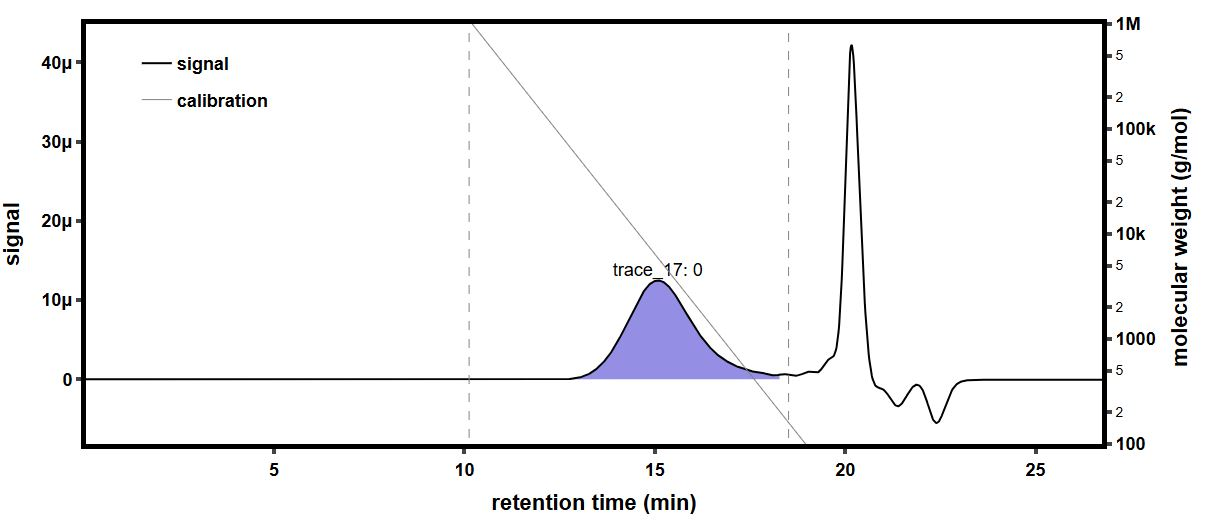

The file beside this chart, header and first rows:
time (min), raw light scattering data: detector volt…, raw light scattering data: detector volt…, raw light scattering data: detector volt…, raw light scattering data: detector volt…, raw light scattering data: detector volt…, raw light scattering data: detector volt…, raw light scattering data: detector volt…, raw light scattering data: detector volt…, raw UV absorbance data: detector voltage…, differential refractive index data: diff…, Forward Laser Monitor: Forward Laser Mon…, Auto-inject Signal: Auto-inject Signal, Auto-inject Signal: Auto-inject Signal, absolute refractive index data: absolute…
-0.1734, 0.02564, 0.01492, 0.03979, 0.02846, 0.03301, 0.02709, 0.04134, 0.01611, , 0.0005268, 1.002, , 1.334
-0.1565, 0.02564, 0.01492, 0.03979, 0.02845, 0.03301, 0.02709, 0.04134, 0.01611, , 0.0005268, 1.002, , 1.334
-0.1397, 0.02564, 0.01492, 0.03979, 0.02845, 0.03301, 0.02709, 0.04134, 0.01611, , 0.0005268, 1.002, , 1.334
-0.1229, 0.02563, 0.01492, 0.03979, 0.02846, 0.03301, 0.02708, 0.04134, 0.01611, , 0.0005268, 1.002, , 1.334
-0.106, 0.02564, 0.01492, 0.03979, 0.02845, 0.03301, 0.02708, 0.04134, 0.01611, , 0.0005268, 1.002, , 1.334
-0.08919, 0.02564, 0.01492, 0.03979, 0.02845, 0.03301, 0.02708, 0.04134, 0.01611, , 0.0005268, 1.002, , 1.334
-0.07235, 0.02564, 0.01492, 0.03979, 0.02845, 0.03301, 0.02708, 0.04134, 0.01611, , 0.0005268, 1.002, , 1.334
-0.05552, 0.02564, 0.01492, 0.03979, 0.02845, 0.03301, 0.02709, 0.04134, 0.01611, , 0.0005268, 1.002, , 1.334
-0.03869, 0.02564, 0.01492, 0.03979, 0.02845, 0.03301, 0.02709, 0.04134, 0.01611, , 0.0005268, 1.002, , 1.334
-0.02185, 0.02564, 0.01492, 0.03979, 0.02845, 0.03301, 0.02709, 0.04134, 0.01611, , 0.0005268, 1.002, , 1.334
-0.005016, 0.02564, 0.01492, 0.03979, 0.02845, 0.03301, 0.02709, 0.04134, 0.01611, , 0.0005268, 1.002, , 1.334
0.01182, 0.02564, 0.01493, 0.03979, 0.02845, 0.03301, 0.02709, 0.04134, 0.01611, , 0.0005268, 1.002, , 1.334
0.02865, 0.02564, 0.01492, 0.03979, 0.02846, 0.03301, 0.02709, 0.04134, 0.01611, , 0.0005268, 1.002, , 1.334
0.04549, 0.02564, 0.01492, 0.03979, 0.02846, 0.03301, 0.02709, 0.04134, 0.01611, , 0.0005268, 1.002, , 1.334
0.06232, 0.02564, 0.01492, 0.03979, 0.02846, 0.03301, 0.02709, 0.04134, 0.01611, , 0.0005268, 1.002, , 1.334
0.07916, 0.02565, 0.01492, 0.03979, 0.02846, 0.03301, 0.02709, 0.04134, 0.01611, 0.053, 0.0005268, 1.002, , 1.334
0.09599, 0.02564, 0.01492, 0.03979, 0.02846, 0.03301, 0.02709, 0.04134, 0.01611, 0.05301, 0.0005268, 1.002, , 1.334
0.1128, 0.02564, 0.01492, 0.03979, 0.02846, 0.03301, 0.02709, 0.04134, 0.01611, 0.05293, 0.0005268, 1.002, , 1.334
0.1297, 0.02564, 0.01492, 0.03979, 0.02846, 0.03301, 0.02709, 0.04134, 0.01611, 0.05282, 0.0005268, 1.002, , 1.334
0.1465, 0.02564, 0.01492, 0.03979, 0.02846, 0.03301, 0.02709, 0.04134, 0.01611, 0.05282, 0.0005268, 1.002, , 1.334
0.1633, 0.02564, 0.01492, 0.03979, 0.02845, 0.03301, 0.02709, 0.04134, 0.01611, 0.05288, 0.0005268, 1.002, , 1.334
0.1802, 0.02564, 0.01492, 0.03979, 0.02845, 0.03301, 0.02709, 0.04134, 0.01611, 0.05297, 0.0005268, 1.002, , 1.334
0.197, 0.02564, 0.01492, 0.03979, 0.02846, 0.03301, 0.02709, 0.04134, 0.01611, 0.05311, 0.0005268, 1.002, , 1.334
0.2138, 0.02564, 0.01492, 0.03979, 0.02846, 0.03301, 0.02709, 0.04134, 0.01611, 0.05319, 0.0005268, 1.002, , 1.334
0.2307, 0.02564, 0.01492, 0.03979, 0.02846, 0.03301, 0.02709, 0.04134, 0.01611, 0.05319, 0.0005268, 1.002, , 1.334
0.2475, 0.02564, 0.01492, 0.03979, 0.02845, 0.03301, 0.02709, 0.04135, 0.01611, 0.05318, 0.0005268, 1.002, , 1.334
0.2643, 0.02565, 0.01493, 0.03979, 0.02845, 0.03301, 0.02708, 0.04134, 0.01611, 0.05314, 0.0005268, 1.002, , 1.334
0.2812, 0.02564, 0.01493, 0.03979, 0.02845, 0.03301, 0.02708, 0.04134, 0.01611, 0.05307, 0.0005268, 1.002, , 1.334
0.298, 0.02564, 0.01492, 0.03979, 0.02846, 0.03301, 0.02709, 0.04135, 0.01611, 0.05298, 0.0005268, 1.002, , 1.334
0.3148, 0.02564, 0.01492, 0.03979, 0.02846, 0.03301, 0.02709, 0.04135, 0.01611, 0.05283, 0.0005268, 1.002, , 1.334
0.3317, 0.02564, 0.01492, 0.03979, 0.02846, 0.03301, 0.02709, 0.04135, 0.01611, 0.05264, 0.0005268, 1.002, , 1.334
0.3485, 0.02564, 0.01493, 0.0398, 0.02846, 0.03301, 0.02709, 0.04134, 0.01611, 0.05256, 0.0005268, 1.002, , 1.334
0.3653, 0.02564, 0.01493, 0.03979, 0.02846, 0.03301, 0.02709, 0.04134, 0.01611, 0.05266, 0.0005267, 1.002, , 1.334
0.3822, 0.02564, 0.01492, 0.03979, 0.02846, 0.03301, 0.02709, 0.04134, 0.01611, 0.05283, 0.0005267, 1.002, , 1.334
0.399, 0.02565, 0.01492, 0.03979, 0.02846, 0.03301, 0.02709, 0.04134, 0.01611, 0.05284, 0.0005267, 1.002, , 1.334
0.4158, 0.02565, 0.01492, 0.0398, 0.02846, 0.03301, 0.02709, 0.04134, 0.01611, 0.05275, 0.0005267, 1.002, , 1.334
0.4327, 0.02564, 0.01492, 0.03979, 0.02846, 0.03301, 0.02709, 0.04134, 0.01611, 0.05277, 0.0005267, 1.002, , 1.334
0.4495, 0.02565, 0.01492, 0.03979, 0.02846, 0.03301, 0.02709, 0.04134, 0.01611, 0.05284, 0.0005267, 1.002, , 1.334
0.4664, 0.02565, 0.01492, 0.0398, 0.02846, 0.03301, 0.02709, 0.04134, 0.01611, 0.05289, 0.0005267, 1.002, , 1.334
0.4832, 0.02564, 0.01492, 0.0398, 0.02846, 0.03302, 0.02709, 0.04134, 0.01611, 0.053, 0.0005267, 1.002, , 1.334
0.5, 0.02564, 0.01492, 0.0398, 0.02846, 0.03301, 0.02709, 0.04135, 0.01611, 0.05307, 0.0005267, 1.002, , 1.334
0.5169, 0.02565, 0.01492, 0.0398, 0.02846, 0.03301, 0.02709, 0.04135, 0.01611, 0.05296, 0.0005267, 1.002, , 1.334
0.5337, 0.02565, 0.01492, 0.0398, 0.02846, 0.03301, 0.02709, 0.04135, 0.01611, 0.05278, 0.0005267, 1.002, , 1.334
0.5505, 0.02564, 0.01492, 0.03979, 0.02846, 0.03301, 0.02709, 0.04134, 0.01611, 0.05278, 0.0005267, 1.002, , 1.334
0.5674, 0.02564, 0.01492, 0.03979, 0.02846, 0.03301, 0.02709, 0.04134, 0.01611, 0.05294, 0.0005267, 1.002, , 1.334
0.5842, 0.02564, 0.01492, 0.03979, 0.02846, 0.03301, 0.02709, 0.04135, 0.01611, 0.05294, 0.0005267, 1.002, , 1.334
0.601, 0.02564, 0.01492, 0.03979, 0.02846, 0.03301, 0.02709, 0.04135, 0.01611, 0.05278, 0.0005267, 1.002, , 1.334
0.6179, 0.02564, 0.01492, 0.03979, 0.02846, 0.03301, 0.02709, 0.04135, 0.01611, 0.05278, 0.0005267, 1.002, , 1.334
0.6347, 0.02565, 0.01492, 0.03979, 0.02846, 0.03301, 0.02709, 0.04135, 0.01611, 0.05294, 0.0005267, 1.002, , 1.334
0.6515, 0.02564, 0.01492, 0.03979, 0.02846, 0.03301, 0.02709, 0.04135, 0.01611, 0.05301, 0.0005267, 1.002, , 1.334
0.6684, 0.02564, 0.01492, 0.03979, 0.02845, 0.03301, 0.02709, 0.04134, 0.01611, 0.05292, 0.0005267, 1.002, , 1.334
0.6852, 0.02565, 0.01492, 0.03979, 0.02846, 0.03301, 0.02709, 0.04134, 0.01611, 0.05281, 0.0005267, 1.002, , 1.334
0.702, 0.02565, 0.01492, 0.03979, 0.02846, 0.03301, 0.02709, 0.04135, 0.01611, 0.05275, 0.0005267, 1.002, , 1.334
0.7189, 0.02565, 0.01492, 0.0398, 0.02845, 0.03301, 0.02709, 0.04135, 0.01611, 0.05276, 0.0005267, 1.002, , 1.334
0.7357, 0.02565, 0.01492, 0.0398, 0.02846, 0.03301, 0.02709, 0.04134, 0.01611, 0.05276, 0.0005267, 1.002, , 1.334
0.7525, 0.02565, 0.01492, 0.0398, 0.02846, 0.03301, 0.02709, 0.04134, 0.01611, 0.05276, 0.0005267, 1.002, , 1.334
0.7694, 0.02565, 0.01492, 0.03979, 0.02846, 0.03301, 0.02709, 0.04134, 0.01611, 0.05283, 0.0005267, 1.002, , 1.334
0.7862, 0.02565, 0.01492, 0.0398, 0.02846, 0.03301, 0.02709, 0.04134, 0.01611, 0.05284, 0.0005267, 1.002, , 1.334
0.803, 0.02564, 0.01492, 0.0398, 0.02846, 0.03302, 0.02709, 0.04135, 0.01611, 0.05284, 0.0005267, 1.002, , 1.334
0.8199, 0.02564, 0.01493, 0.03979, 0.02846, 0.03302, 0.02709, 0.04135, 0.01611, 0.05291, 0.0005267, 1.002, , 1.334
... 1,603 more rows
